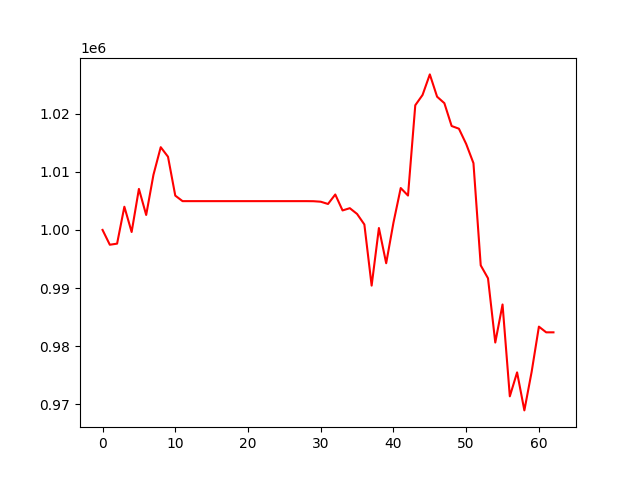

The table this chart was drawn from, first rows:
, 0
0, 1000000
1, 997448
2, 997637
3, 1003994
4, 999642
5, 1007061
6, 1002575
7, 1009492
8, 1014246
9, 1012601
10, 1005907
11, 1004957
12, 1004957
13, 1004957
14, 1004957
15, 1004957
16, 1004957
17, 1004957
18, 1004957
19, 1004957
20, 1004957
21, 1004957
22, 1004957
23, 1004957
24, 1004957
25, 1004957
26, 1004957
27, 1004957
28, 1004957
29, 1004943
30, 1004856
31, 1004468
32, 1006102
33, 1003356
34, 1003744
35, 1002748
36, 1000936
37, 990411
38, 1000324
39, 994262
40, 1001251
41, 1007214
42, 1005917
43, 1021463
44, 1023236
45, 1026778
46, 1022939
47, 1021824
48, 1017891
49, 1017430
50, 1014798
51, 1011497
52, 993899
53, 991675
54, 980614
55, 987163
56, 971347
57, 975470
58, 968925
59, 975559
... 3 more rows
